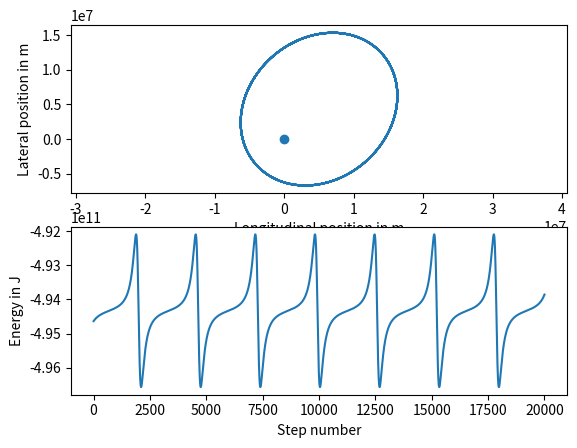

Python code for this plot:
# QUIZ
#
# Modify the symplectic_euler function 
# below to correctly implement the 
# Symplectic Euler Method

import matplotlib.pyplot
import numpy

h = 5.0 # s
earth_mass = 5.97e24 # kg
spacecraft_mass = 30000. # kg
gravitational_constant = 6.67e-11 # N m2 / kg2

def acceleration(spaceship_position):
    vector_to_earth = - spaceship_position # earth located at origin
    return gravitational_constant * earth_mass / numpy.linalg.norm(vector_to_earth)**3 * vector_to_earth

def symplectic_euler():
    num_steps = 20000
    x = numpy.zeros([num_steps + 1, 2]) # m
    v = numpy.zeros([num_steps + 1, 2]) # m / s
    energy = numpy.zeros(num_steps + 1) # J = kg m2 / s2

    x[0, 0] = 15e6
    x[0, 1] = 1e6    
    v[0, 0] = 2e3
    v[0, 1] = 4e3

    ############ Modify the below code
    for step in range(num_steps):
        x[step + 1] = x[step] + h * v[step] 
        v[step + 1] = v[step] + h * acceleration(x[step + 1])
    ############ End code to modify

    for step in range(num_steps + 1):
        energy[step] = 0.5 * spacecraft_mass * numpy.linalg.norm(v[step])**2 \
                         - gravitational_constant * earth_mass * spacecraft_mass / numpy.linalg.norm(x[step])

    return x, energy

x, energy = symplectic_euler()

#@show_plot
def plot_me():
    axes_positions = matplotlib.pyplot.subplot(211)
    matplotlib.pyplot.plot(x[:, 0], x[:, 1])
    matplotlib.pyplot.scatter(0, 0)
    matplotlib.pyplot.axis('equal')
    axes_positions.set_xlabel('Longitudinal position in m')
    axes_positions.set_ylabel('Lateral position in m')
    axes_energy = matplotlib.pyplot.subplot(212)
    matplotlib.pyplot.plot(energy)
    axes_energy.set_xlabel('Step number')
    axes_energy.set_ylabel('Energy in J') # 1 Joule = 1 N m = 1 kg m2 / s2
    
plot_me()